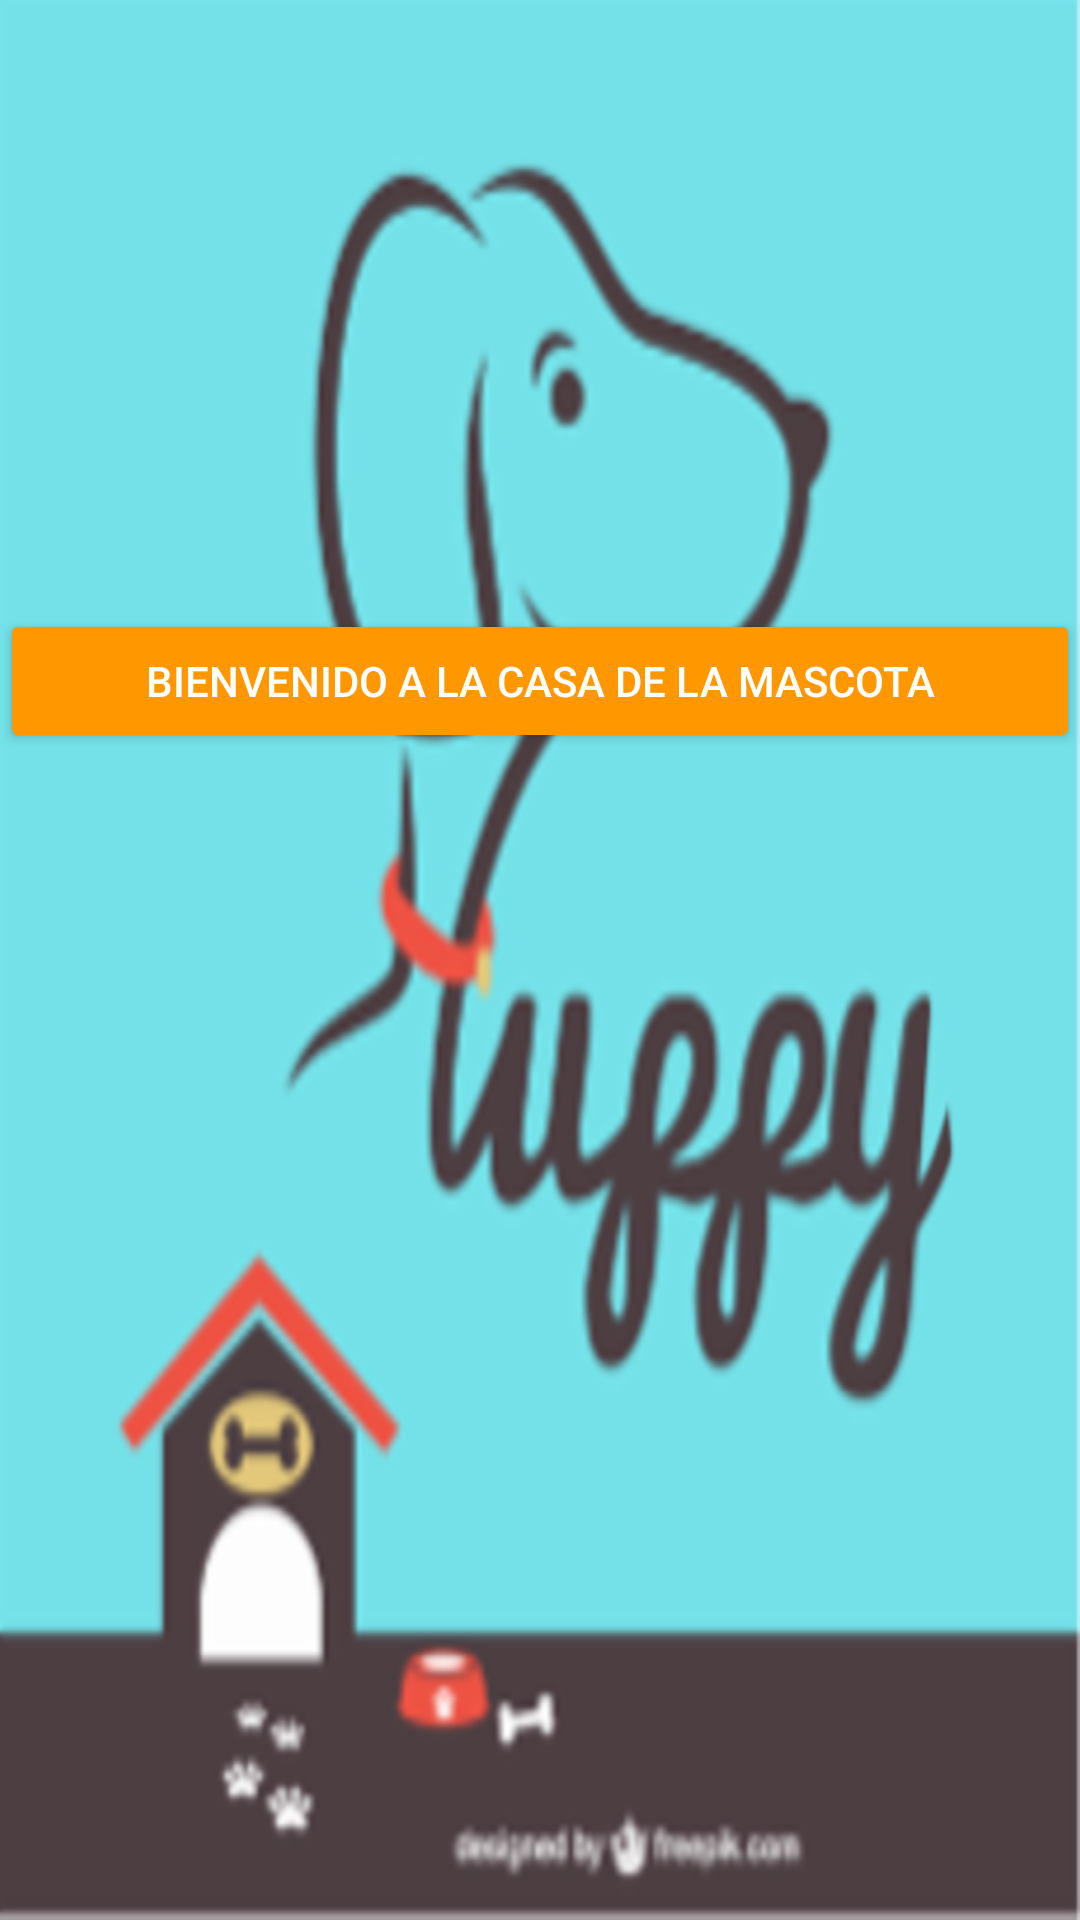

Write the Android layout XML for this screen, with the resource values it uses.
<!-- AndroidManifest.xml: application theme AppTheme -->
<!-- res/layout/activity_main.xml -->
<?xml version="1.0" encoding="utf-8"?>
<android.support.design.widget.CoordinatorLayout xmlns:android="http://schemas.android.com/apk/res/android"
    xmlns:app="http://schemas.android.com/apk/res-auto"
    android:layout_width="match_parent"
    android:layout_height="match_parent">

    <RelativeLayout
        android:layout_width="match_parent"
        android:layout_height="match_parent"
        android:background="@drawable/logo"
        android:orientation="vertical"
        >

        <Button android:id="@+id/btn_acceso"
            android:layout_width="match_parent"
            android:layout_height="wrap_content"
            android:text="@string/btn_acceso"
            android:theme="@style/MiBotonRaised"
            android:layout_marginTop="203dp"
            android:textColor="@android:color/white"
            android:layout_gravity="center_horizontal"
            android:layout_alignParentTop="true"
            android:layout_alignParentLeft="true"
            android:layout_alignParentStart="true"
            android:onClick="acceso"/>

    </RelativeLayout>

</android.support.design.widget.CoordinatorLayout>
<!-- resources referenced by this layout -->
<resources>
  <string name="btn_acceso">Bienvenido a la casa de la mascota</string>
  <style name="MiBotonRaised" parent="Theme.AppCompat.Light">
          <item name="colorButtonNormal">@color/colorBoton</item>
          <item name="colorControlHighlight">@color/colorRaised</item>
          <item name="android:textColor">@color/colorBlanco</item>
      </style>
  <style name="AppTheme" parent="Theme.AppCompat.Light.NoActionBar">
          
          <item name="colorPrimary">@color/colorPrimary</item>
          <item name="colorPrimaryDark">@color/colorPrimaryDark</item>
          <item name="colorAccent">@color/colorAccent</item>
      </style>
  <color name="colorBoton">#FF9800</color>
  <color name="colorRaised">#C5CAE9</color>
  <color name="colorBlanco">#FFFFFF</color>
  <color name="colorPrimary">#00BCD4</color>
  <color name="colorPrimaryDark">#0097A7</color>
  <color name="colorAccent">#FF5722</color>
</resources>
